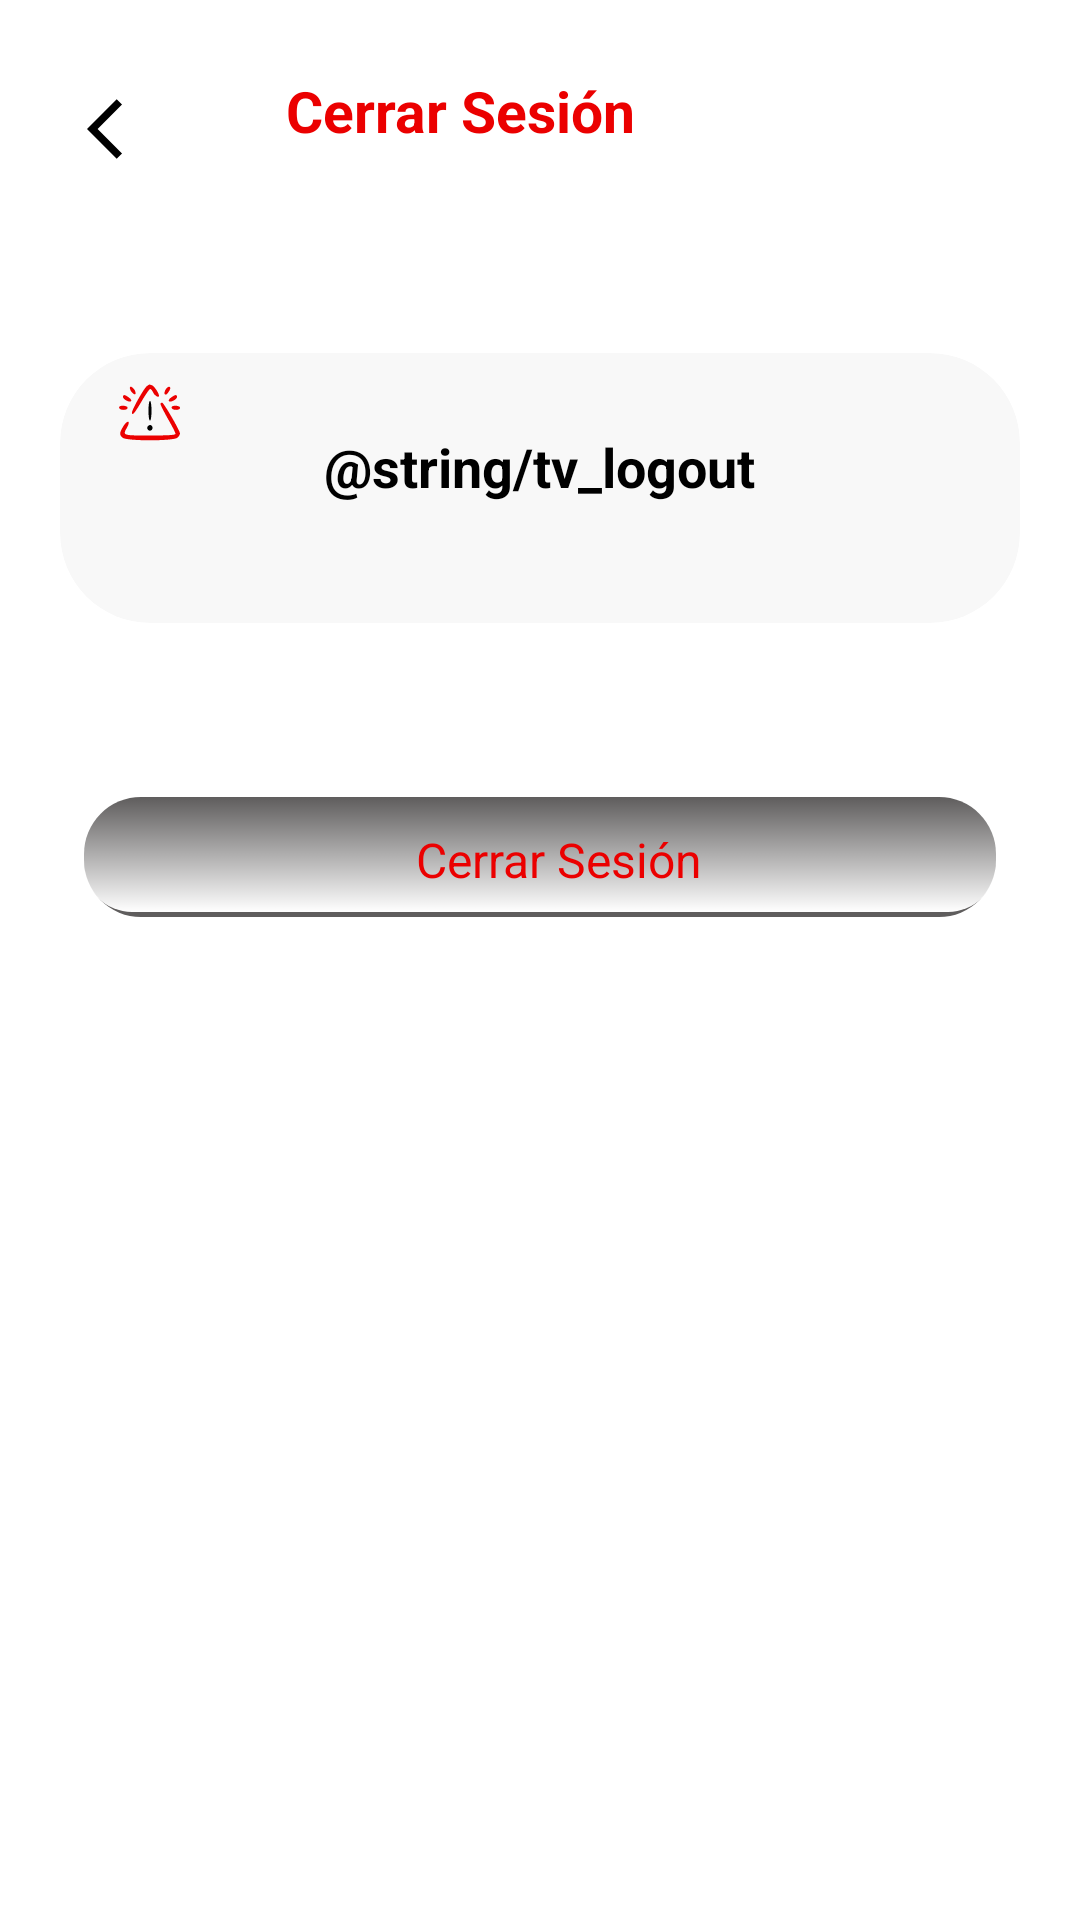

This screen was rendered from an Android layout file. Write that file and the resources it references.
<!-- AndroidManifest.xml: application theme Theme.EasyChat -->
<!-- res/layout/fragment_user_logout.xml -->
<?xml version="1.0" encoding="utf-8"?>
<androidx.constraintlayout.widget.ConstraintLayout xmlns:android="http://schemas.android.com/apk/res/android"
    xmlns:app="http://schemas.android.com/apk/res-auto"
    xmlns:tools="http://schemas.android.com/tools"
    android:layout_width="match_parent"
    android:layout_height="match_parent"
    android:background="@color/white"
    tools:context=".ui.user_logout.UserLogoutFragment">

    <TextView
        android:id="@+id/tv_logout"
        android:layout_width="wrap_content"
        android:layout_height="wrap_content"
        android:layout_marginTop="24dp"
        android:layout_marginEnd="148dp"
        android:text="@string/close_session"
        android:textColor="@color/color_red"
        android:textSize="19sp"
        android:textStyle="bold"
        app:layout_constraintEnd_toEndOf="parent"
        app:layout_constraintTop_toTopOf="parent" />

    <ImageButton
        android:id="@+id/im_btn_back"
        android:layout_width="wrap_content"
        android:layout_height="wrap_content"
        android:layout_marginTop="16dp"
        android:background="@color/white"
        android:padding="15dp"
        android:src="@drawable/ic_back"
        app:layout_constraintEnd_toStartOf="@+id/tv_logout"
        app:layout_constraintHorizontal_bias="0.34"
        app:layout_constraintStart_toStartOf="parent"
        app:layout_constraintTop_toTopOf="parent" />

    <androidx.cardview.widget.CardView
        android:id="@+id/cv_logout"
        android:layout_width="match_parent"
        android:layout_height="90dp"
        android:layout_marginHorizontal="20dp"
        android:layout_marginTop="68dp"
        app:cardBackgroundColor="@color/color_card_view"
        app:cardCornerRadius="30dp"
        app:cardElevation="20dp"
        app:layout_constraintEnd_toEndOf="parent"
        app:layout_constraintHorizontal_bias="0.4"
        app:layout_constraintStart_toStartOf="parent"
        app:layout_constraintTop_toBottomOf="@+id/tv_logout">

        <androidx.constraintlayout.widget.ConstraintLayout
            android:layout_width="match_parent"
            android:layout_height="match_parent">

            <ImageView
                android:id="@+id/iv_danger"
                android:layout_width="wrap_content"
                android:layout_height="wrap_content"
                android:layout_marginStart="18dp"
                android:layout_marginTop="8dp"
                android:src="@drawable/ic_danger"
                app:layout_constraintStart_toStartOf="parent"
                app:layout_constraintTop_toTopOf="parent" />

            <TextView
                android:layout_width="283dp"
                android:layout_height="44dp"
                android:layout_marginTop="16dp"
                android:gravity="center"
                android:text="@string/tv_logout"
                android:textColor="@color/black"
                android:textSize="18sp"
                android:textStyle="bold"
                app:layout_constraintEnd_toEndOf="parent"
                app:layout_constraintHorizontal_bias="0.495"
                app:layout_constraintStart_toStartOf="parent"
                app:layout_constraintTop_toTopOf="parent" />


        </androidx.constraintlayout.widget.ConstraintLayout>

    </androidx.cardview.widget.CardView>

    <androidx.appcompat.widget.AppCompatButton
        android:id="@+id/btn_close_sessionDefinitive"
        android:layout_width="304dp"
        android:layout_height="40dp"
        android:layout_marginHorizontal="50dp"
        android:layout_marginTop="58dp"
        android:background="@drawable/btn_shadow_biometric"
        android:clickable="true"
        android:focusable="true"
        android:gravity="center"
        android:paddingStart="18dp"
        android:text="@string/close_session"
        android:textAllCaps="false"
        android:textColor="@color/color_red"
        android:textSize="16sp"
        app:layout_constraintEnd_toEndOf="parent"
        app:layout_constraintStart_toStartOf="parent"
        app:layout_constraintTop_toBottomOf="@+id/cv_logout" />
</androidx.constraintlayout.widget.ConstraintLayout>
<!-- resources referenced by this layout -->
<resources>
  <color name="black">#FF000000</color>
  <color name="color_card_view">#F8F8F8</color>
  <color name="color_red">#EB0000</color>
  <color name="white">#FFFFFFFF</color>
  
      //Color App
  <!-- drawable btn_shadow_biometric (drawable) -->
  <?xml version="1.0" encoding="utf-8"?>
  <selector xmlns:android="http://schemas.android.com/apk/res/android">
      <item android:state_pressed="false">
          <layer-list>
              
              <item>
                  <shape>
                      <solid android:color="#5F5D5D" />
                      
                      <corners android:radius="19dp" />
                  </shape>
              </item>
              
              <item android:bottom="5px">
                  <shape>
                      <padding android:bottom="5dp" />
                      <gradient android:startColor="@color/ic_launcher_background" android:endColor="@color/white" android:angle="270" />
                      <corners android:radius="16dp" />
                      <padding android:left="10dp" android:top="10dp" android:right="5dp" android:bottom="10dp" />
                  </shape>
              </item>
          </layer-list>
      </item>
  
      <item android:state_pressed="true">
          <layer-list>
              
              <item>
                  <shape>
                      <solid android:color="#102746" />
                      <corners android:radius="19dp" />
  
                  </shape>
              </item>
              
              <item android:bottom="5px">
                  <shape>
                      <padding android:bottom="5dp" />
                      <gradient android:startColor="@color/white" android:endColor="#6B6E6F" android:angle="270" />
                      <corners android:radius="19dp" />
                      <padding android:left="10dp" android:top="10dp" android:right="5dp" android:bottom="10dp" />
                  </shape>
              </item>
          </layer-list>
      </item>
  </selector>
  <!-- drawable ic_back (drawable) -->
  <vector xmlns:android="http://schemas.android.com/apk/res/android"
      android:autoMirrored="true"
      android:height="24dp"
      android:tint="#000000"
      android:viewportHeight="24"
      android:viewportWidth="24"
      android:width="24dp">
  
      <path
          android:fillColor="@android:color/white"
          android:pathData="M11.67,3.87L9.9,2.1 0,12l9.9,9.9 1.77,-1.77L3.54,12z" />
  
  </vector>
  <!-- drawable ic_danger: vector/xml drawable (drawable, 2628 chars, omitted) -->
  <string name="close_session">Cerrar Sesión</string>
  <string name="tv_logout">Wil jy die sessie op hierdie toestel sluit?</string>
</resources>
